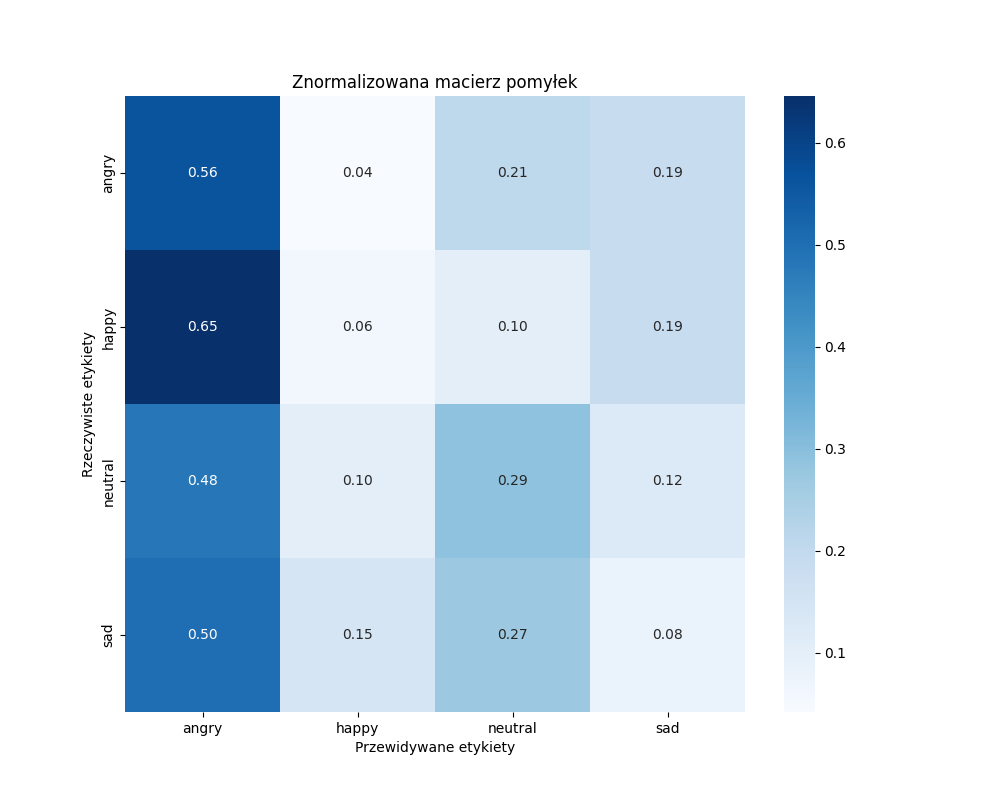

Values plotted in this chart, from the file beside it:
, angry, happy, neutral, sad
angry, 27, 2, 10, 9
happy, 31, 3, 5, 9
neutral, 23, 5, 14, 6
sad, 24, 7, 13, 4
